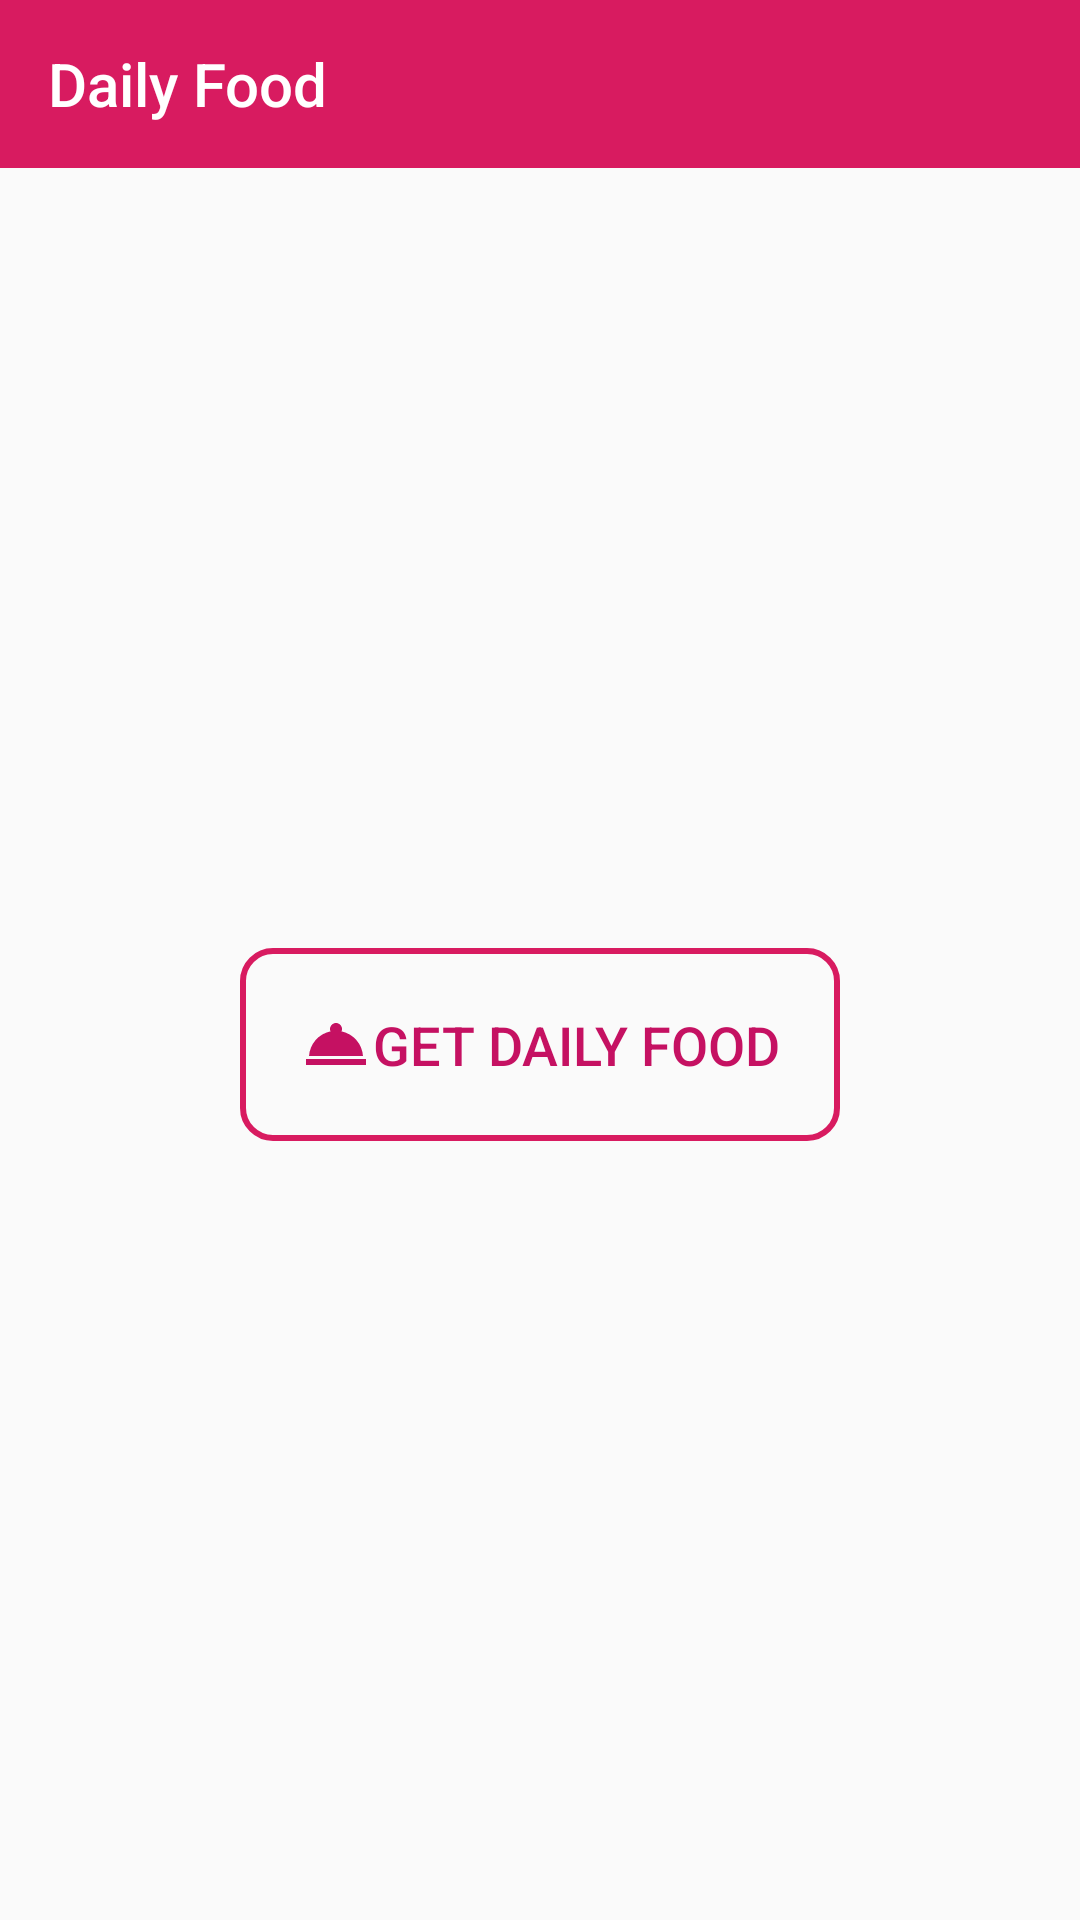

The Android layout XML behind this screen, and the referenced resources:
<!-- AndroidManifest.xml: application theme AppTheme -->
<!-- res/layout/fragment_daily_food.xml -->
<?xml version="1.0" encoding="utf-8"?>
<layout xmlns:android="http://schemas.android.com/apk/res/android"
    xmlns:app="http://schemas.android.com/apk/res-auto"
    xmlns:tools="http://schemas.android.com/tools">

    <data>

    </data>

    <androidx.constraintlayout.widget.ConstraintLayout
        android:layout_width="match_parent"
        android:layout_height="match_parent"
        android:clickable="true"
        tools:context=".dailyfood.DailyFoodFragment">


        <androidx.appcompat.widget.Toolbar
            android:id="@+id/toolbar6"
            android:layout_width="0dp"
            android:layout_height="wrap_content"
            android:background="?attr/colorPrimary"
            android:minHeight="?attr/actionBarSize"
            android:theme="?attr/actionBarTheme"
            app:layout_constraintEnd_toEndOf="parent"
            app:layout_constraintStart_toStartOf="parent"
            app:layout_constraintTop_toTopOf="parent"
            app:title="Daily Food"
            app:titleTextColor="@color/white" />

        <androidx.recyclerview.widget.RecyclerView
            android:id="@+id/rv_daily_food"
            android:layout_width="0dp"
            android:layout_height="0dp"
            android:background="@drawable/splash_background"
            android:visibility="gone"
            app:layout_constraintBottom_toBottomOf="parent"
            app:layout_constraintEnd_toEndOf="parent"
            app:layout_constraintStart_toStartOf="parent"
            app:layout_constraintTop_toBottomOf="@+id/toolbar6" />

        <Button
            android:id="@+id/btn_check_daily_food_info"
            style="@style/Widget.AppCompat.Button.Borderless"
            android:layout_width="wrap_content"
            android:layout_height="wrap_content"
            android:background="@drawable/country_foods_list_border_background"
            android:drawableStart="@drawable/ic_baseline_room_service_24"
            android:padding="20dp"
            android:text="Get Daily Food"
            android:textColor="@color/color700"
            android:textSize="18sp"
            app:layout_constraintBottom_toBottomOf="parent"
            app:layout_constraintEnd_toEndOf="parent"
            app:layout_constraintStart_toStartOf="parent"
            app:layout_constraintTop_toBottomOf="@+id/toolbar6" />

        <ProgressBar
            android:id="@+id/daily_loading"
            style="?android:attr/progressBarStyle"
            android:layout_width="70dp"
            android:layout_height="70dp"
            android:visibility="gone"
            app:layout_constraintBottom_toBottomOf="parent"
            app:layout_constraintEnd_toEndOf="parent"
            app:layout_constraintStart_toStartOf="parent"
            app:layout_constraintTop_toBottomOf="@+id/toolbar6" />

    </androidx.constraintlayout.widget.ConstraintLayout>
</layout>
<!-- resources referenced by this layout -->
<resources>
  <color name="color700">#c51162</color>
  <color name="white">#fff</color>
  <!-- drawable country_foods_list_border_background (drawable) -->
  <?xml version="1.0" encoding="utf-8"?>
  <shape
      android:shape="rectangle"
      xmlns:android="http://schemas.android.com/apk/res/android">
  
      <corners android:radius="10dp"
          />
      <stroke
          android:width="2dp"
          android:color="@color/colorPrimary"
          />
  
  </shape>
  <!-- drawable ic_baseline_room_service_24 (drawable) -->
  <vector android:height="24dp" android:tint="@color/color700"
      android:viewportHeight="24" android:viewportWidth="24"
      android:width="24dp" xmlns:android="http://schemas.android.com/apk/res/android">
      <path android:fillColor="@color/color700" android:pathData="M2,17h20v2L2,19zM13.84,7.79c0.1,-0.24 0.16,-0.51 0.16,-0.79 0,-1.1 -0.9,-2 -2,-2s-2,0.9 -2,2c0,0.28 0.06,0.55 0.16,0.79C6.25,8.6 3.27,11.93 3,16h18c-0.27,-4.07 -3.25,-7.4 -7.16,-8.21z"/>
  </vector>
  <!-- drawable splash_background (drawable) -->
  <?xml version="1.0" encoding="utf-8"?>
  <shape
      android:shape="rectangle"
      xmlns:android="http://schemas.android.com/apk/res/android">
  
      <gradient
          android:startColor="@color/colorPrimaryDark"
          android:endColor="@color/white"
          android:angle="45"/>
  </shape>
  <style name="AppTheme" parent="Theme.AppCompat.Light.NoActionBar">
          
          <item name="colorPrimary">@color/colorPrimary</item>
          <item name="colorPrimaryDark">@color/colorPrimaryDark</item>
          <item name="colorAccent">@color/colorAccent</item>
          <item name="drawerArrowStyle">@style/DrawerIconStyle</item>
      </style>
  <color name="colorPrimary">#d81b60</color>
  <color name="colorPrimaryDark">#c51162</color>
  <color name="colorAccent">#651fff</color>
  <style name="DrawerIconStyle" parent="Widget.AppCompat.DrawerArrowToggle">
          <item name="color">@color/white</item>
      </style>
</resources>
